Run: headless pygame with SDL's dummy video driver; simulated clock (each Clock.tick advances the game by its frame time, no real sleeping); random seed 0; keys injected as events and as key.get_pressed() state; no mouse input.
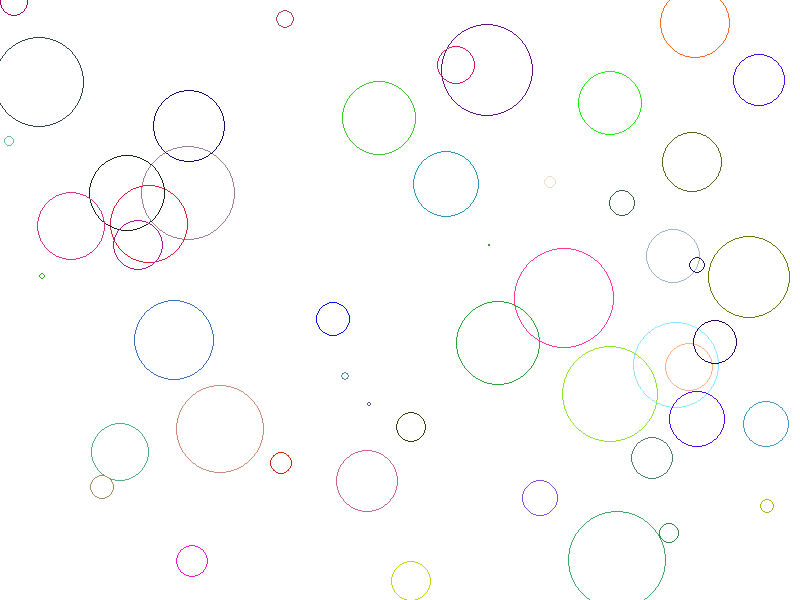
Frame 1 of 1 · flips 1–60 · no input

The pygame program that drew these frames:

from pygame import display, draw, time, event, KEYDOWN
from random import randint


MAX_SIZE = 50
SCREEN_WIDTH = 800
SCREEN_HEIGHT = 600


class Circle:
    def __init__(self):
        self.colour = [randint(0, 255) for _ in range(3)]
        self.center = [randint(0, SCREEN_WIDTH), randint(0, SCREEN_HEIGHT)]
        self.radius = 1

    def grow(self):
        self.radius += 1


screen = display.set_mode([SCREEN_WIDTH, SCREEN_HEIGHT])
clock = time.Clock()
circles = []
while True:
    screen.fill([255, 255, 255])  # reset screen
    # limit number and size of circles
    if len(circles) == MAX_SIZE:
        circles = circles[1:]
    circles.append(Circle())

    for c in circles:
        draw.circle(screen, c.colour, c.center, c.radius, 1)
        c.grow()

    # wait for next frame
    clock.tick(60)
    display.flip()

    # detect key pressed
    ev = event.poll()
    if ev.type == KEYDOWN:
        break
